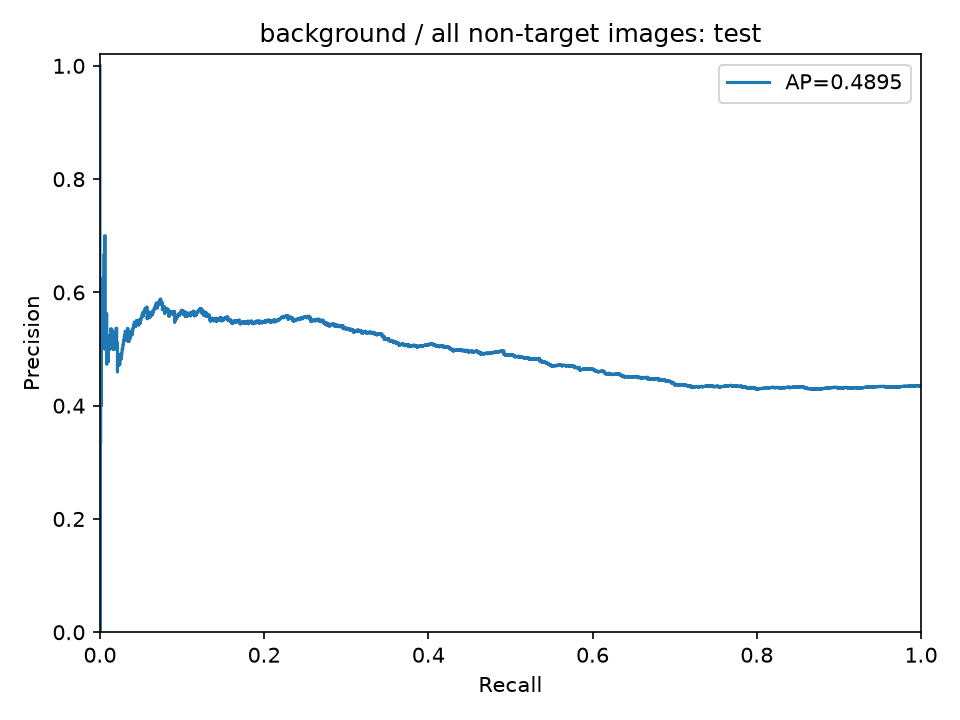

Source data for this figure (header and first rows):
precision, recall, threshold
0.4353, 1.0, 0.1358
0.4351, 0.9991, 0.1391
0.4349, 0.9981, 0.1447
0.435, 0.9981, 0.1455
0.4352, 0.9981, 0.1494
0.435, 0.9972, 0.1499
0.4352, 0.9972, 0.1519
0.4353, 0.9972, 0.1528
0.4351, 0.9963, 0.153
0.4353, 0.9963, 0.1542
0.4355, 0.9963, 0.1546
0.4356, 0.9963, 0.1549
0.4354, 0.9954, 0.1553
0.4352, 0.9944, 0.1573
0.4354, 0.9944, 0.1574
0.4351, 0.9935, 0.1578
0.4349, 0.9926, 0.1583
0.4351, 0.9926, 0.1586
0.4353, 0.9926, 0.1587
0.4354, 0.9926, 0.1589
0.4352, 0.9916, 0.1591
0.435, 0.9907, 0.1593
0.4352, 0.9907, 0.1596
0.4353, 0.9907, 0.16
0.4351, 0.9898, 0.1605
0.4349, 0.9889, 0.1616
0.435, 0.9889, 0.162
0.4348, 0.9879, 0.1625
0.4346, 0.987, 0.1626
0.4344, 0.9861, 0.1634
0.4341, 0.9851, 0.1638
0.4343, 0.9851, 0.1639
0.4341, 0.9842, 0.1641
0.4342, 0.9842, 0.1641
0.434, 0.9833, 0.1641
0.4342, 0.9833, 0.1643
0.4344, 0.9833, 0.1645
0.4346, 0.9833, 0.165
0.4343, 0.9824, 0.1652
0.4341, 0.9814, 0.1652
0.4339, 0.9805, 0.1655
0.434, 0.9805, 0.1655
0.4342, 0.9805, 0.1656
0.4344, 0.9805, 0.1663
0.4342, 0.9796, 0.1663
0.4343, 0.9796, 0.1663
0.4341, 0.9786, 0.1664
0.4339, 0.9777, 0.1665
0.434, 0.9777, 0.1665
0.4338, 0.9768, 0.1666
0.4336, 0.9759, 0.1666
0.4333, 0.9749, 0.167
0.4331, 0.974, 0.167
0.4333, 0.974, 0.1671
0.4331, 0.9731, 0.1672
0.4328, 0.9721, 0.1675
0.433, 0.9721, 0.1675
0.4328, 0.9712, 0.1676
0.4329, 0.9712, 0.1677
0.4331, 0.9712, 0.168
... 2,413 more rows
